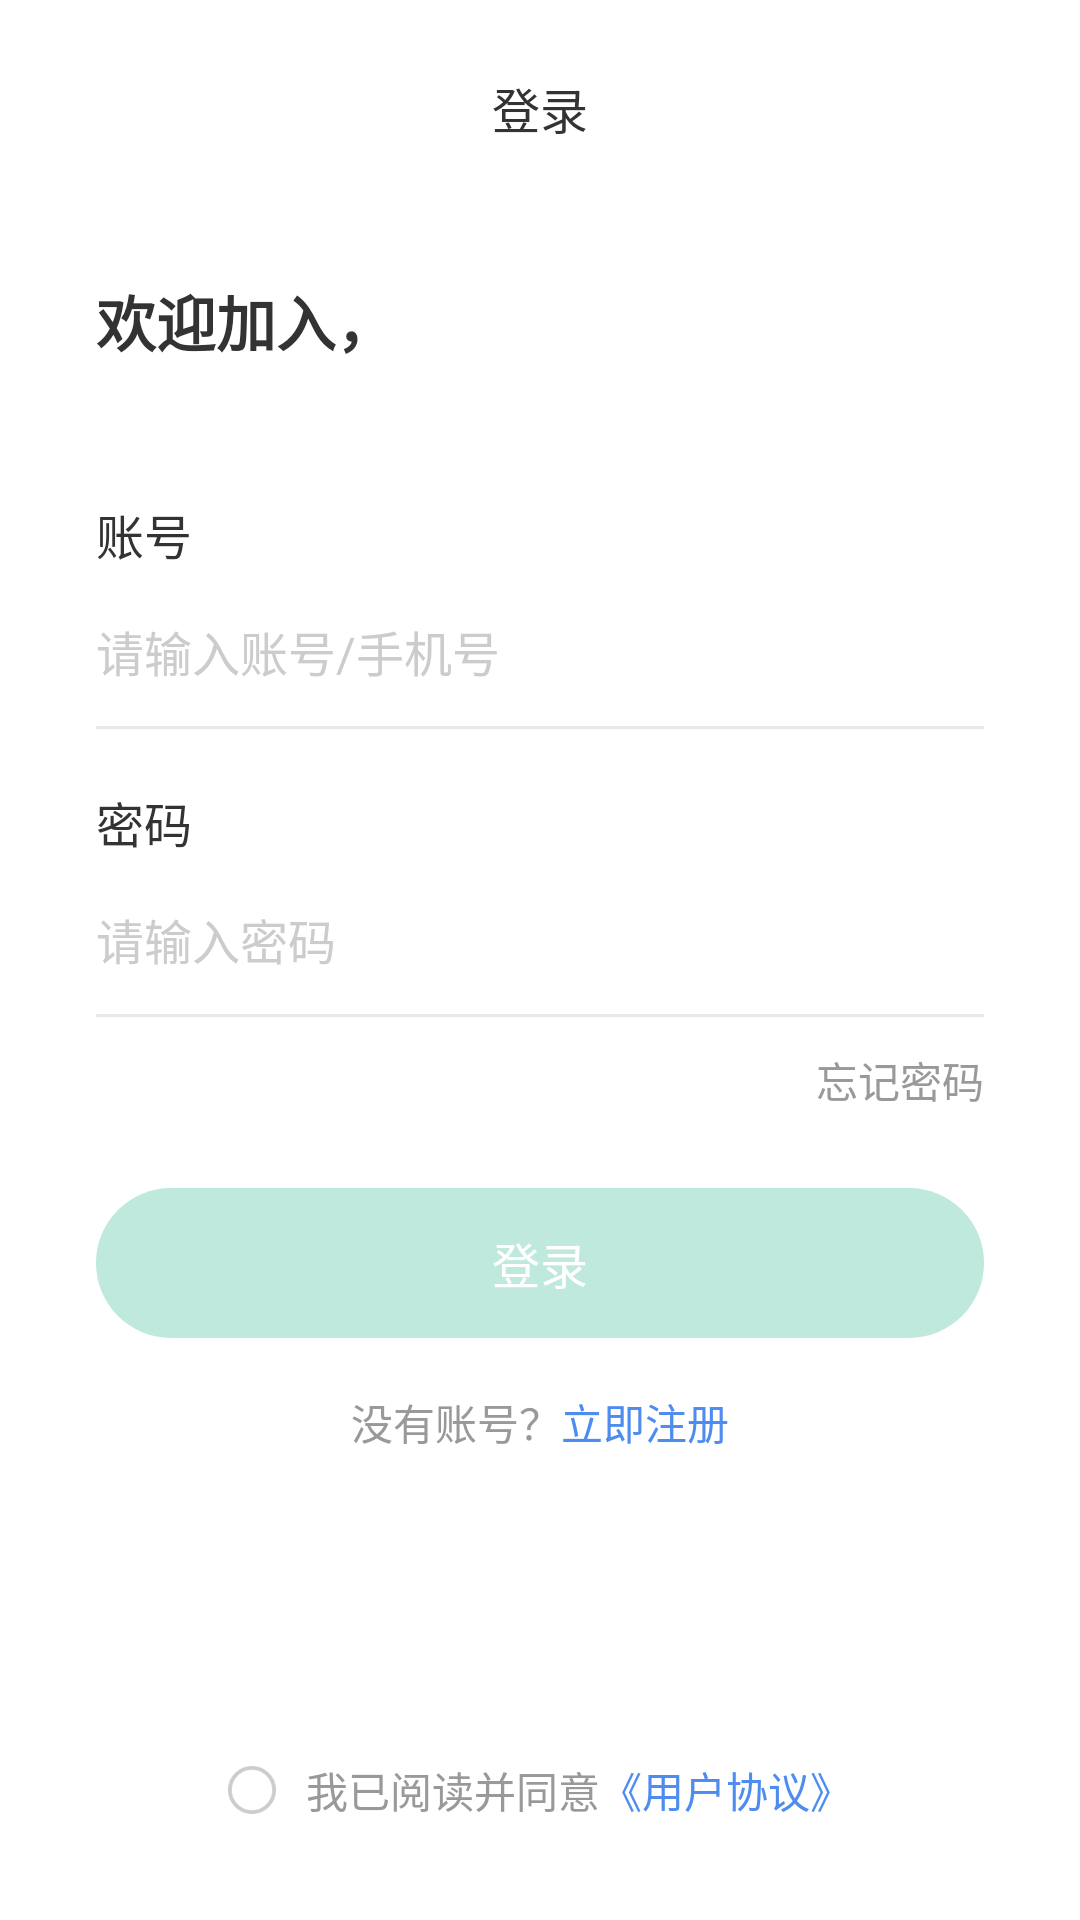

The Android layout XML behind this screen, and the referenced resources:
<!-- AndroidManifest.xml: application theme AppTheme -->
<!-- res/layout/activity_login.xml -->
<?xml version="1.0" encoding="utf-8"?>
<androidx.constraintlayout.widget.ConstraintLayout xmlns:android="http://schemas.android.com/apk/res/android"
    xmlns:app="http://schemas.android.com/apk/res-auto"
    xmlns:tools="http://schemas.android.com/tools"
    android:id="@+id/container"
    android:layout_width="match_parent"
    android:layout_height="match_parent"
    android:background="@color/white"
    android:paddingLeft="@dimen/activity_horizontal_margin"
    android:paddingTop="@dimen/activity_vertical_margin"
    android:paddingRight="@dimen/activity_horizontal_margin"
    >

    <LinearLayout

        android:layout_width="match_parent"
        android:layout_height="fill_parent"
        android:gravity="center"
        android:orientation="vertical"
        tools:ignore="MissingConstraints">

        <RelativeLayout

            android:layout_width="match_parent"
            android:layout_height="0dp"
            android:layout_weight="0.7"

            tools:ignore="MissingConstraints">


            <TextView
                style="@style/txt_samll_mid_bold"
                android:layout_width="fill_parent"
                android:layout_height="44dp"
                android:layout_centerVertical="true"
                android:text="@string/action_sign_in"

                />

        </RelativeLayout>


        <RelativeLayout

            android:layout_width="match_parent"
            android:layout_height="0dp"
            android:layout_weight="8.7"


            tools:ignore="MissingConstraints">

            <TextView
                style="@style/txt_normal_left_blod"
                android:layout_width="match_parent"
                android:layout_height="38dp"
                android:layout_weight="1"
                android:layout_marginTop="32dp"

                android:text="@string/hyjr"

                />


            <TextView
                style="@style/txt_samll_left"
                android:layout_width="match_parent"
                android:layout_height="30dp"
                android:layout_weight="1"
                android:layout_marginTop="107dp"

                android:text="@string/prompt_email"

                />

            <EditText
                style="@style/txt_samll_left"
                android:id="@+id/username"
                android:hint="@string/prompt_email_hint"
                android:layout_width="fill_parent"
                android:layout_height="50dp"
                android:layout_marginTop="136dp"
                android:inputType="number"
                android:selectAllOnFocus="true"

                />

            <ImageView
                android:id="@+id/zcline"
                android:layout_width="fill_parent"
                android:layout_height="1dp"
                android:layout_marginTop="186dp"
                android:layout_alignParentLeft="true"
                android:background="@color/line_gray" />
            <TextView
                style="@style/txt_samll_left"
                android:layout_width="match_parent"
                android:layout_height="30dp"
                android:layout_weight="1"
                android:layout_marginTop="203dp"

                android:text="@string/prompt_password"

                />

            <EditText
                style="@style/txt_samll_left"
                android:id="@+id/password"
                android:hint="@string/prompt_password_hint"
                android:layout_width="fill_parent"
                android:layout_height="50dp"
                android:layout_marginTop="232dp"
                android:inputType="textPassword"
                android:selectAllOnFocus="true"
                />
            <ImageView
                android:id="@+id/passwordline"
                android:layout_width="fill_parent"
                android:layout_height="1dp"
                android:layout_marginTop="282dp"
                android:layout_alignParentLeft="true"
                android:background="@color/line_gray" />
            <TextView
                style="@style/txt_samll_left"
                android:id="@+id/forget"
                android:layout_width="wrap_content"
                android:layout_height="24dp"
                android:layout_weight="1"
                android:layout_marginTop="292dp"
                android:textSize="14sp"
                android:gravity="right|center_vertical"
                android:layout_alignParentRight="true"
                android:text="@string/fogetmm"
                android:textColor="#999999"

                />



            <Button
                android:id="@+id/login"
                android:layout_width="fill_parent"
                android:layout_height="50dp"
                style="@style/btn_samll_mid"

                android:layout_marginTop="340dp"

                android:background="@drawable/solid_bggreengray"

                android:enabled="false"
                android:text="@string/action_sign_in"

               />

            <TextView
                style="@style/txt_minsamll"
                android:id="@+id/zc"
                android:layout_width="fill_parent"
                android:layout_height="24dp"
                android:layout_weight="1"
                android:layout_marginTop="406dp"
                android:textSize="14sp"

                android:layout_alignParentRight="true"
                android:text="@string/zc"
                android:textColor="#999999"

                />
        </RelativeLayout>

        <LinearLayout

            android:layout_width="match_parent"
            android:layout_height="0dp"
            android:layout_weight="1.5"
            android:gravity="center"
            android:orientation="horizontal"
            tools:ignore="MissingConstraints">


            <LinearLayout

                android:layout_width="wrap_content"
                android:layout_height="29dp"

                android:gravity="right|center_vertical"
                android:orientation="horizontal"
                tools:ignore="MissingConstraints">
            <CheckBox
                android:id="@+id/c1"
                android:layout_width="16dp"
                android:layout_height="16dp"

                android:layout_alignParentLeft="true"
                android:button="@null"
                android:background="@drawable/custom_checkbox"
                android:scaleType="fitCenter"

               />
            </LinearLayout>
            <TextView
                android:layout_marginLeft="10dp"
                style="@style/txt_minsamll"
                android:layout_width="wrap_content"
                android:layout_height="29dp"

                android:textSize="14sp"


                android:text="@string/tt1"
                android:textColor="#999999"

                />

        </LinearLayout>
    </LinearLayout>

</androidx.constraintlayout.widget.ConstraintLayout>
<!-- resources referenced by this layout -->
<resources>
  <color name="line_gray">#E8E8E8</color>
  <color name="white">#FFFFFFFF</color>
  <dimen name="activity_horizontal_margin">32dp</dimen>
  <dimen name="activity_vertical_margin">16dp</dimen>
  <!-- drawable custom_checkbox (drawable) -->
  <?xml version="1.0" encoding="utf-8"?>
  <selector xmlns:android="http://schemas.android.com/apk/res/android">
      <item android:drawable="@drawable/checkbox_unchecked" android:state_checked="false" />
      <item android:drawable="@drawable/checkbox_checked" android:state_checked="true" />
  </selector>
  <!-- drawable solid_bggreengray (drawable-v24) -->
  <?xml version="1.0" encoding="UTF-8"?>
  <shape xmlns:android="http://schemas.android.com/apk/res/android" >
  
      <solid android:color="@color/graygreen" />
  
  
      <corners android:radius="25dp" />
  </shape>
  <string name="action_sign_in">登录</string>
  <string name="fogetmm" translatable="false">忘记密码</string>
  <string name="hyjr" translatable="false">欢迎加入，</string>
  <string name="prompt_email">账号</string>
  <string name="prompt_email_hint">请输入账号/手机号</string>
  <string name="prompt_password">密码</string>】
  <string name="prompt_password_hint">请输入密码</string>】
  <string name="tt1" translatable="false">我已阅读并同意<font color="#4E8CEF">《用户协议》</font></string>
  <string name="zc" translatable="false">没有账号？<font color="#4E8CEF">立即注册</font></string>
  <style name="btn_samll_mid">
  
          <item name="android:gravity">center</item>
          <item name="android:textColor">@color/white</item>
          <item name="android:textSize">16sp</item>
  
      </style>
  <style name="txt_minsamll">
  
          <item name="android:gravity">center</item>
          <item name="android:textColor">@color/black</item>
          <item name="android:textSize">14sp</item>
  
      </style>
  <style name="txt_normal_left_blod">
  
          <item name="android:gravity">left|center_vertical</item>
          <item name="android:textColor">@color/black</item>
          <item name="android:textSize">20sp</item>
          <item name="android:textStyle">bold</item>
      </style>
  <style name="txt_samll_left">
  
      <item name="android:gravity">left|center_vertical</item>
      <item name="android:textColor">@color/black</item>
      <item name="android:textSize">16sp</item>
      <item name="android:textColorHint">#CCCCCC</item>
  
      <item name="android:background">@android:color/transparent</item>
  
  </style>
  <style name="txt_samll_mid_bold">
  
          <item name="android:gravity">center</item>
          <item name="android:textColor">@color/black</item>
          <item name="android:textSize">16sp</item>
          <item name="android:fontFamily">@font/bold</item>
      </style>
  <style name="AppTheme" parent="Theme.AppCompat.Light.DarkActionBar">
              
              <item name="android:statusBarColor">@android:color/white</item>
              <item name="android:windowLightStatusBar">true</item>
          </style>
  <!-- drawable checkbox_unchecked: png bitmap (drawable-v24, 1500 bytes) -->
  <!-- drawable checkbox_checked: png bitmap (drawable-v24, 1449 bytes) -->
  <color name="graygreen">#BFE9DD</color>
  <color name="black">#FF333333</color>
</resources>
